Run: headless pygame with SDL's dummy video driver; simulated clock (each Clock.tick advances the game by its frame time, no real sleeping); random seed 0; keys injected as events and as key.get_pressed() state; mouse plan: one left click at the window centre at the start of phase 2, then a move to the lower-right quarter at the start of phase 3.
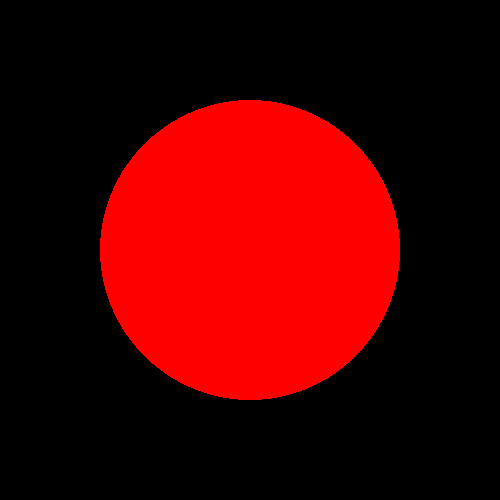
Frame 1 of 4 · flips 1–60 · no input
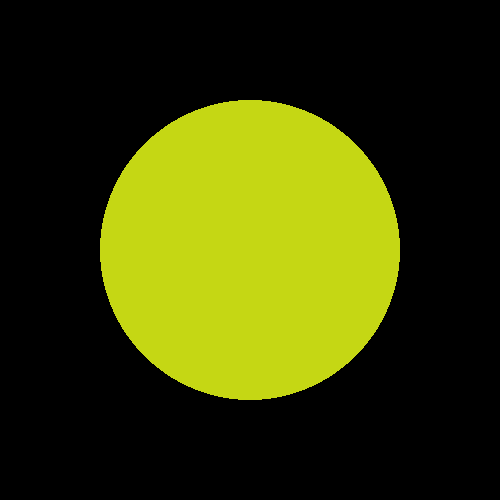
Frame 2 of 4 · flips 61–180 · clicked the window centre · tapped SPACE, RETURN · held RIGHT (→), D
Frame 3 of 4 · flips 181–300 · moved the mouse to the lower-right quarter · held DOWN (↓), S · screen unchanged from frame 2, image omitted
Frame 4 of 4 · flips 301–420 · held LEFT (←), A, UP (↑), W · screen unchanged from frame 3, image omitted

The pygame program that drew these frames:

# import pygame

# pygame.init()


# class Circle:
#     def __init__(self, color, center, radius):
#         self.color = color
#         self.center = center
#         self.radius = radius
#     def draw(self):
#         pygame.draw.circle(screen, color = self.color, center = self.center, radius=self.radius)

#     def change_size(self):
#         self.radius +=10
# cir1 = Circle("red", (100, 100), 10)
# screen = pygame.display.set_mode((500, 500))
# running = True
# while running:
#     cir1.draw()
#     for event in pygame.event.get():
#         if event.type == pygame.QUIT:
#             running =False
#             break

#         if event.type == pygame.MOUSEBUTTONDOWN:
#             print(event.pos, cir1.center)
#             if event.pos[0]>=cir1.center[0]-cir1.radius or event.pos[0]>=cir1.center[0]+cir1.radius:
#                 cir1.change_size()


#     pygame.display.update()

import pygame
import random
pygame.init()
class Circle:
    def __init__(self, color, center, radius): ## constructor
        self.color=color
        self.center=center
        self.radius=radius
    def draw(self):
        pygame.draw.circle(screen, color=self.color, center=self.center, radius=self.radius)
    def change_color(self):
            self.color=(random.randint(0,255), random.randint(0,255), random.randint(0,255))
cir1 = Circle("red", (250, 250), 150)
screen= pygame.display.set_mode((500,500))
running=True
while running:
    cir1.draw()
    for event in pygame.event.get():
        if event.type == pygame.QUIT:
            running =False
            break
        if event.type == pygame.MOUSEBUTTONDOWN:
            if event.pos[0]>=cir1.center[0]-cir1.radius or event.pos[0]>=cir1.center[0]+cir1.radius:
                cir1.change_color()

    pygame.display.update()
